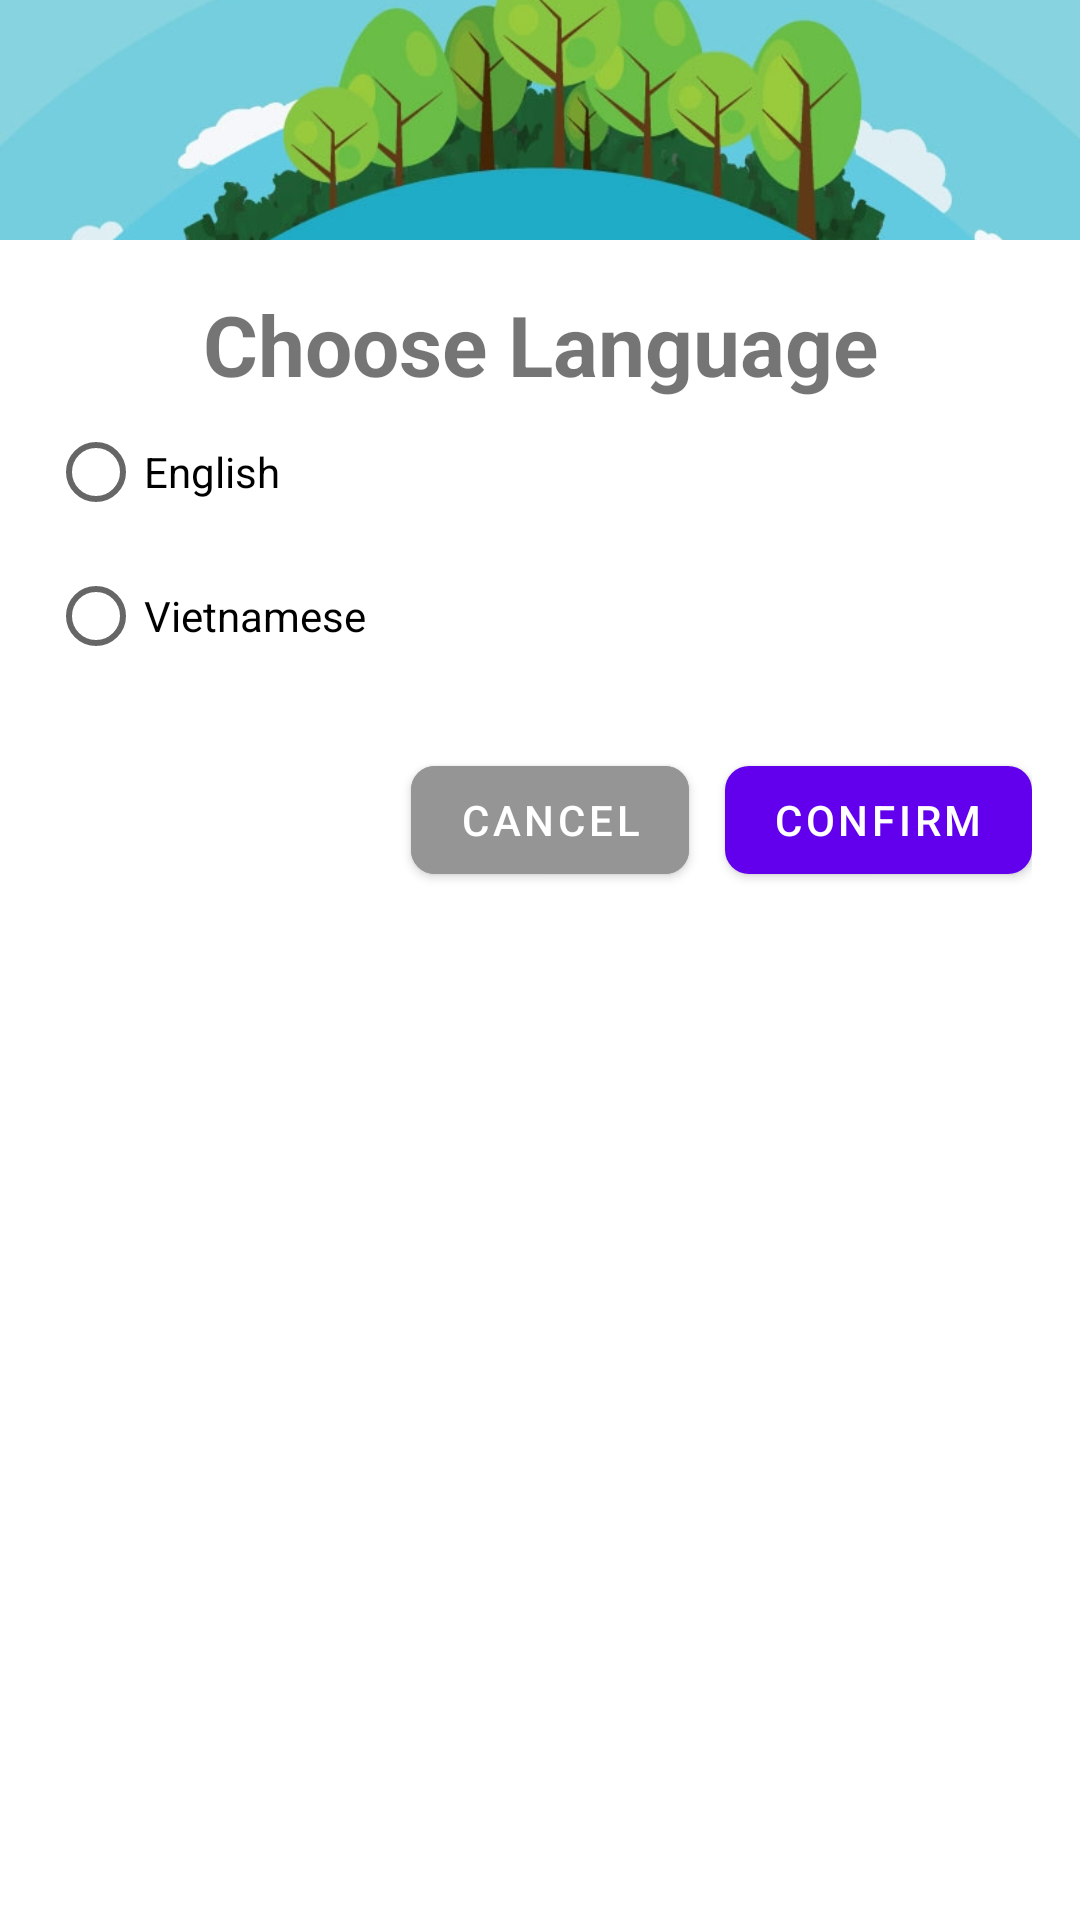

This screen was rendered from an Android layout file. Write that file and the resources it references.
<!-- AndroidManifest.xml: application theme Theme.PicBox -->
<!-- res/layout/dialog_language_setting.xml -->
<?xml version="1.0" encoding="utf-8"?>
<LinearLayout xmlns:android="http://schemas.android.com/apk/res/android"
    xmlns:app="http://schemas.android.com/apk/res-auto"
    android:layout_width="match_parent"
    android:layout_height="wrap_content"
    android:orientation="vertical">

    <ImageView
        android:layout_width="match_parent"
        android:layout_height="80dp"
        android:adjustViewBounds="true"
        android:contentDescription="@string/setting_ic_desc_setting_language"
        android:scaleType="centerCrop"
        android:src="@drawable/language_dialog_header_background" />

    <LinearLayout
        android:layout_width="match_parent"
        android:layout_height="wrap_content"
        android:orientation="vertical"
        android:padding="16dp">

        <TextView
            android:layout_width="match_parent"
            android:layout_height="wrap_content"
            android:gravity="center"
            android:text="@string/choose_language"
            android:textSize="28sp"
            android:textStyle="bold" />


        <RadioGroup
            android:id="@+id/languageSettingRadioGroup"
            android:layout_width="match_parent"
            android:layout_height="wrap_content">

            <RadioButton
                android:id="@+id/englishRadioButton"
                android:layout_width="wrap_content"
                android:layout_height="wrap_content"
                android:text="@string/language_english" />

            <RadioButton
                android:id="@+id/vietnamseRadioButton"
                android:layout_width="wrap_content"
                android:layout_height="wrap_content"
                android:text="@string/language_vietnamese" />
        </RadioGroup>

        <LinearLayout
            android:layout_width="match_parent"
            android:layout_height="wrap_content"
            android:layout_marginTop="20dp"
            android:gravity="end">

            <com.google.android.material.button.MaterialButton
                android:id="@+id/cancelButton"
                android:layout_width="wrap_content"
                android:layout_height="wrap_content"
                android:layout_marginEnd="12dp"
                android:backgroundTint="@color/grey"
                android:text="@string/cancel"
                app:cornerRadius="8dp" />

            <com.google.android.material.button.MaterialButton
                android:id="@+id/confirmButton"
                android:layout_width="wrap_content"
                android:layout_height="wrap_content"
                android:text="@string/confirm"
                app:cornerRadius="8dp" />

        </LinearLayout>
    </LinearLayout>
</LinearLayout>
<!-- resources referenced by this layout -->
<resources>
  <color name="grey">#959595</color>
  <!-- drawable language_dialog_header_background: jpg bitmap (drawable, 136847 bytes) -->
  <string name="cancel">Cancel</string>
  <string name="choose_language">Choose Language</string>
  <string name="confirm">Confirm</string>
  <string name="language_english">English</string>
  <string name="language_vietnamese">Vietnamese</string>
  <string name="setting_ic_desc_setting_language">Setting language</string>
  <style name="Theme.PicBox" parent="Theme.MaterialComponents.DayNight.NoActionBar">
          
          <item name="colorPrimary">@color/purple_500</item>
          <item name="colorPrimaryVariant">@color/purple_700</item>
          <item name="colorOnPrimary">@color/white</item>
          
          <item name="colorSecondary">@color/teal_200</item>
          <item name="colorSecondaryVariant">@color/teal_700</item>
          <item name="colorOnSecondary">@color/black</item>
          
          <item name="android:statusBarColor">?attr/colorPrimaryVariant</item>
          
      </style>
  <color name="purple_500">#FF6200EE</color>
  <color name="purple_700">#FF3700B3</color>
  <color name="white">#FFFFFFFF</color>
  <color name="teal_200">#FF03DAC5</color>
  <color name="teal_700">#FF018786</color>
  <color name="black">#FF000000</color>
</resources>
